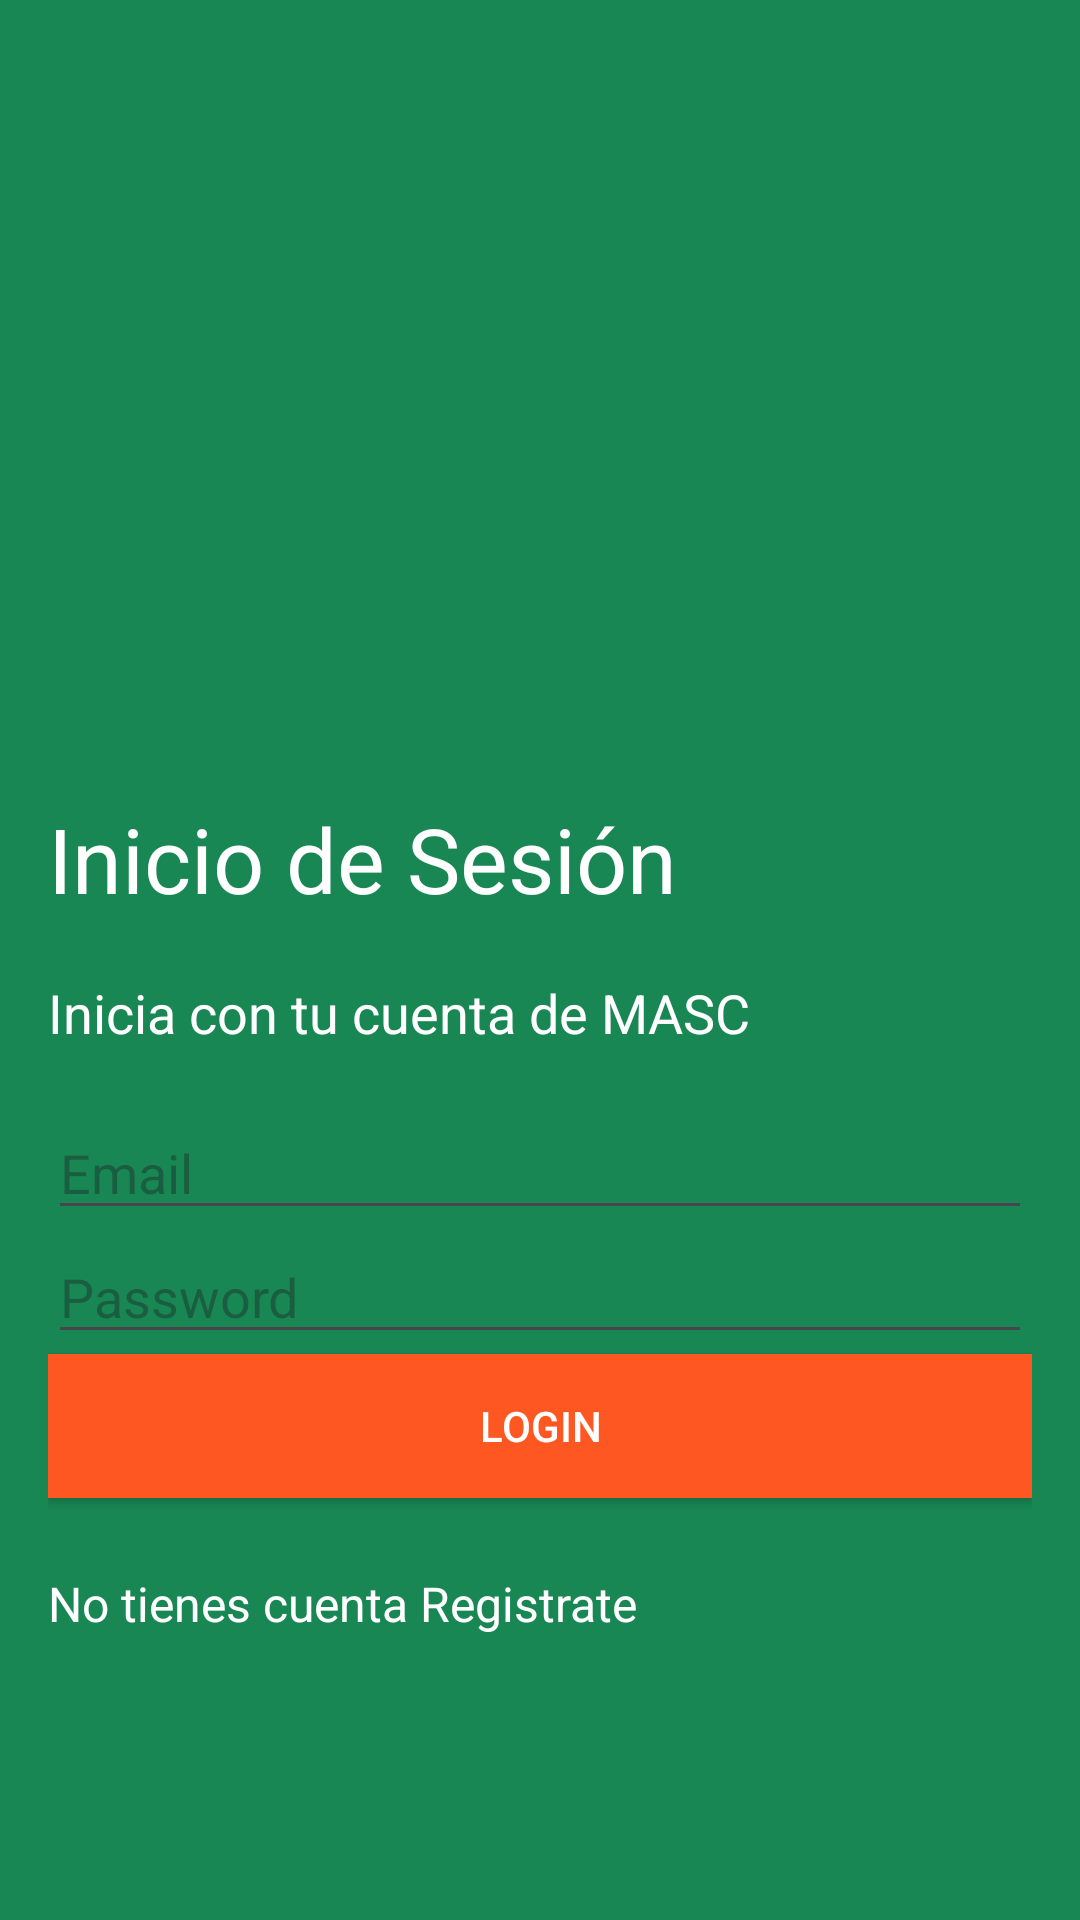

Android layout source for this screen:
<!-- AndroidManifest.xml: application theme Theme.Masc_mobile -->
<!-- res/layout/activity_login.xml -->
<LinearLayout xmlns:android="http://schemas.android.com/apk/res/android"
    xmlns:app="http://schemas.android.com/apk/res-auto"
    android:layout_width="match_parent"
    android:layout_height="match_parent"
    android:background="#198754"
    android:orientation="vertical"
    android:padding="16dp">


    <ImageView
        android:id="@+id/imageView"
        android:layout_width="match_parent"
        android:layout_height="250dp"
        android:scaleType="centerCrop"
        app:srcCompat="@mipmap/ic_launcher_foreground" />


    <TextView
        android:id="@+id/textView"
        android:layout_width="match_parent"
        android:layout_height="wrap_content"
        android:textColor="@color/white"
        android:text="Inicio de Sesión"
        android:textSize="30sp"/>

    <TextView
        android:id="@+id/textView2"
        android:layout_width="match_parent"
        android:layout_height="wrap_content"
        android:text="" />

    <TextView
        android:id="@+id/textView3"
        android:layout_width="match_parent"
        android:layout_height="wrap_content"
        android:textColor="@color/white"
        android:text="Inicia con tu cuenta de MASC"
        android:textSize="18sp"/>
    <TextView
        android:id="@+id/textView4"
        android:layout_width="match_parent"
        android:layout_height="wrap_content"
        android:text="" />
    <EditText
        android:id="@+id/etEmail"
        android:layout_width="match_parent"
        android:layout_height="wrap_content"
        android:hint="Email"
        android:inputType="textEmailAddress" />

    <EditText
        android:id="@+id/etPassword"
        android:layout_width="match_parent"
        android:layout_height="wrap_content"
        android:hint="Password"
        android:inputType="textPassword" />

    <Button
        android:id="@+id/btnLogin"
        android:layout_width="match_parent"
        android:layout_height="wrap_content"
        android:background="@color/ff3d00"
        android:backgroundTint="#FF5722"
        android:shadowColor="#FF9800"
        android:text="Login"
        android:textColor="#ffffff"
        android:textColorLink="#FF5722"
/>
    <TextView
        android:id="@+id/textView5"
        android:layout_width="match_parent"
        android:layout_height="wrap_content"
        android:textColor="@color/white"
        android:text=""
        android:textSize="18sp"/>

    <TextView
        android:id="@+id/tvRegister"
        android:layout_width="match_parent"
        android:layout_height="wrap_content"
        android:textColor="@color/white"
        android:text="No tienes cuenta Registrate"
        android:textSize="16sp"
        android:clickable="true"
        android:focusable="true"/>



</LinearLayout>
<!-- resources referenced by this layout -->
<resources>
  <color name="ff3d00">#ff3d00</color>
  <color name="white">#FFFFFFFF</color>
  <style name="Theme.Masc_mobile" parent="Base.Theme.Masc_mobile" />
  <style name="Base.Theme.Masc_mobile" parent="Theme.Material3.DayNight.NoActionBar">
          
          
      </style>
</resources>
